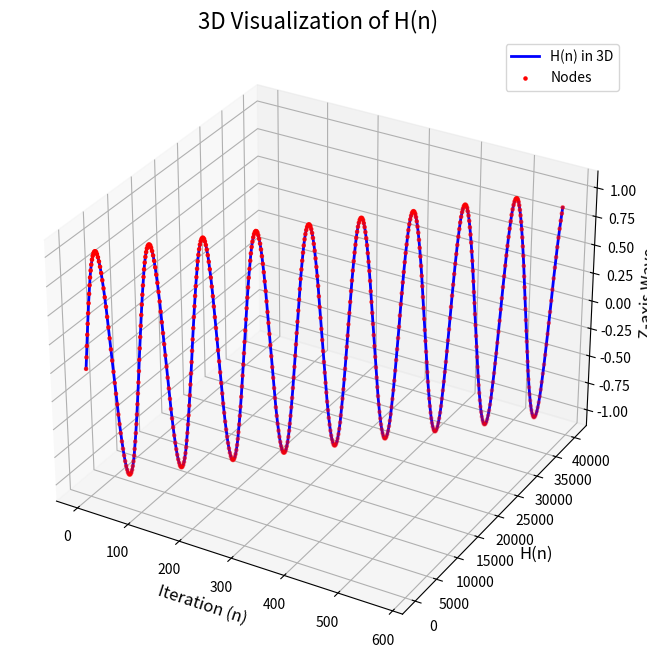

Write the Python code that produced this figure.
import numpy as np
import matplotlib.pyplot as plt
from mpl_toolkits.mplot3d import Axes3D

# Input text data
text_data = """
01100010 01100001 00110111 00111000 00110001 00110110 01100010 01100110 00111000 01100110 00110000 00110001 01100011 01100110 01100101 01100001 00110100 00110001 00110100 00110001 00110100 00110000 01100100 01100101 00110101 01100100 01100001 01100101 00110010 00110010 00110010 00110011 01100010 00110000 00110000 00110011 00110110 00110001 01100001 00110011 00111001 00110110 00110001 00110111 00110111 01100001 00111001 01100011 01100010 00110100 00110001 00110000 01100110 01100110 00110110 00110001 01100110 11111111 11111111 11111111 11111111 11111111 11111111 01100100
"""  # Replace this with your text input

# Convert text to numerical representation
binary_data = np.frombuffer(text_data.encode('utf-8'), dtype=np.uint8)  # Encode text as bytes

# Step 1: Encode the Text Data into H (Storage)
def store_in_H(binary_data, expansion_factor=1.5):
    harmonics = np.cumsum(binary_data.astype(np.float64) * expansion_factor)  # Use higher precision
    return harmonics

# Step 2: Reverse the Process (Retrieve Original Data)
def retrieve_from_H(harmonics, expansion_factor=1.5):
    # Mirror correction: Adjust the starting point to match macro and quantum split
    first_value = harmonics[0] / expansion_factor  # Correct the first value explicitly
    reversed_data = np.diff(harmonics) / expansion_factor
    reversed_data = np.insert(reversed_data, 0, first_value)  # Insert corrected first value
    return np.round(reversed_data).astype(np.uint8)  # Ensure integer byte output

# Run the process
harmonics = store_in_H(binary_data)
retrieved_data = retrieve_from_H(harmonics)

# Visualize H(n)
fig = plt.figure(figsize=(12, 8))
ax = fig.add_subplot(111, projection='3d')

# Generate 3D coordinates
x = np.arange(len(harmonics))
y = harmonics
z = np.sin(x / 10.0)  # Arbitrary wave to add depth

# Plot the 3D visualization
ax.plot(x, y, z, label="H(n) in 3D", color='b', lw=2)
ax.scatter(x, y, z, color='r', s=5, label="Nodes")

# Labels and title
ax.set_title("3D Visualization of H(n)", fontsize=16)
ax.set_xlabel("Iteration (n)", fontsize=12)
ax.set_ylabel("H(n)", fontsize=12)
ax.set_zlabel("Z-axis Wave", fontsize=12)
ax.legend()
plt.show()

# Outputs: Original and Decoded Data Comparison
print("Original Text Data (First 100 characters):", text_data[:100])
print("Decoded Text Data (First 100 characters):", retrieved_data.tobytes().decode('utf-8', errors='replace')[:100])
print(harmonics)

# Validate the process
is_equal = text_data.encode('utf-8') == retrieved_data.tobytes()
print("Data matches:", is_equal)
if not is_equal:
    print("Differences detected in data.")
